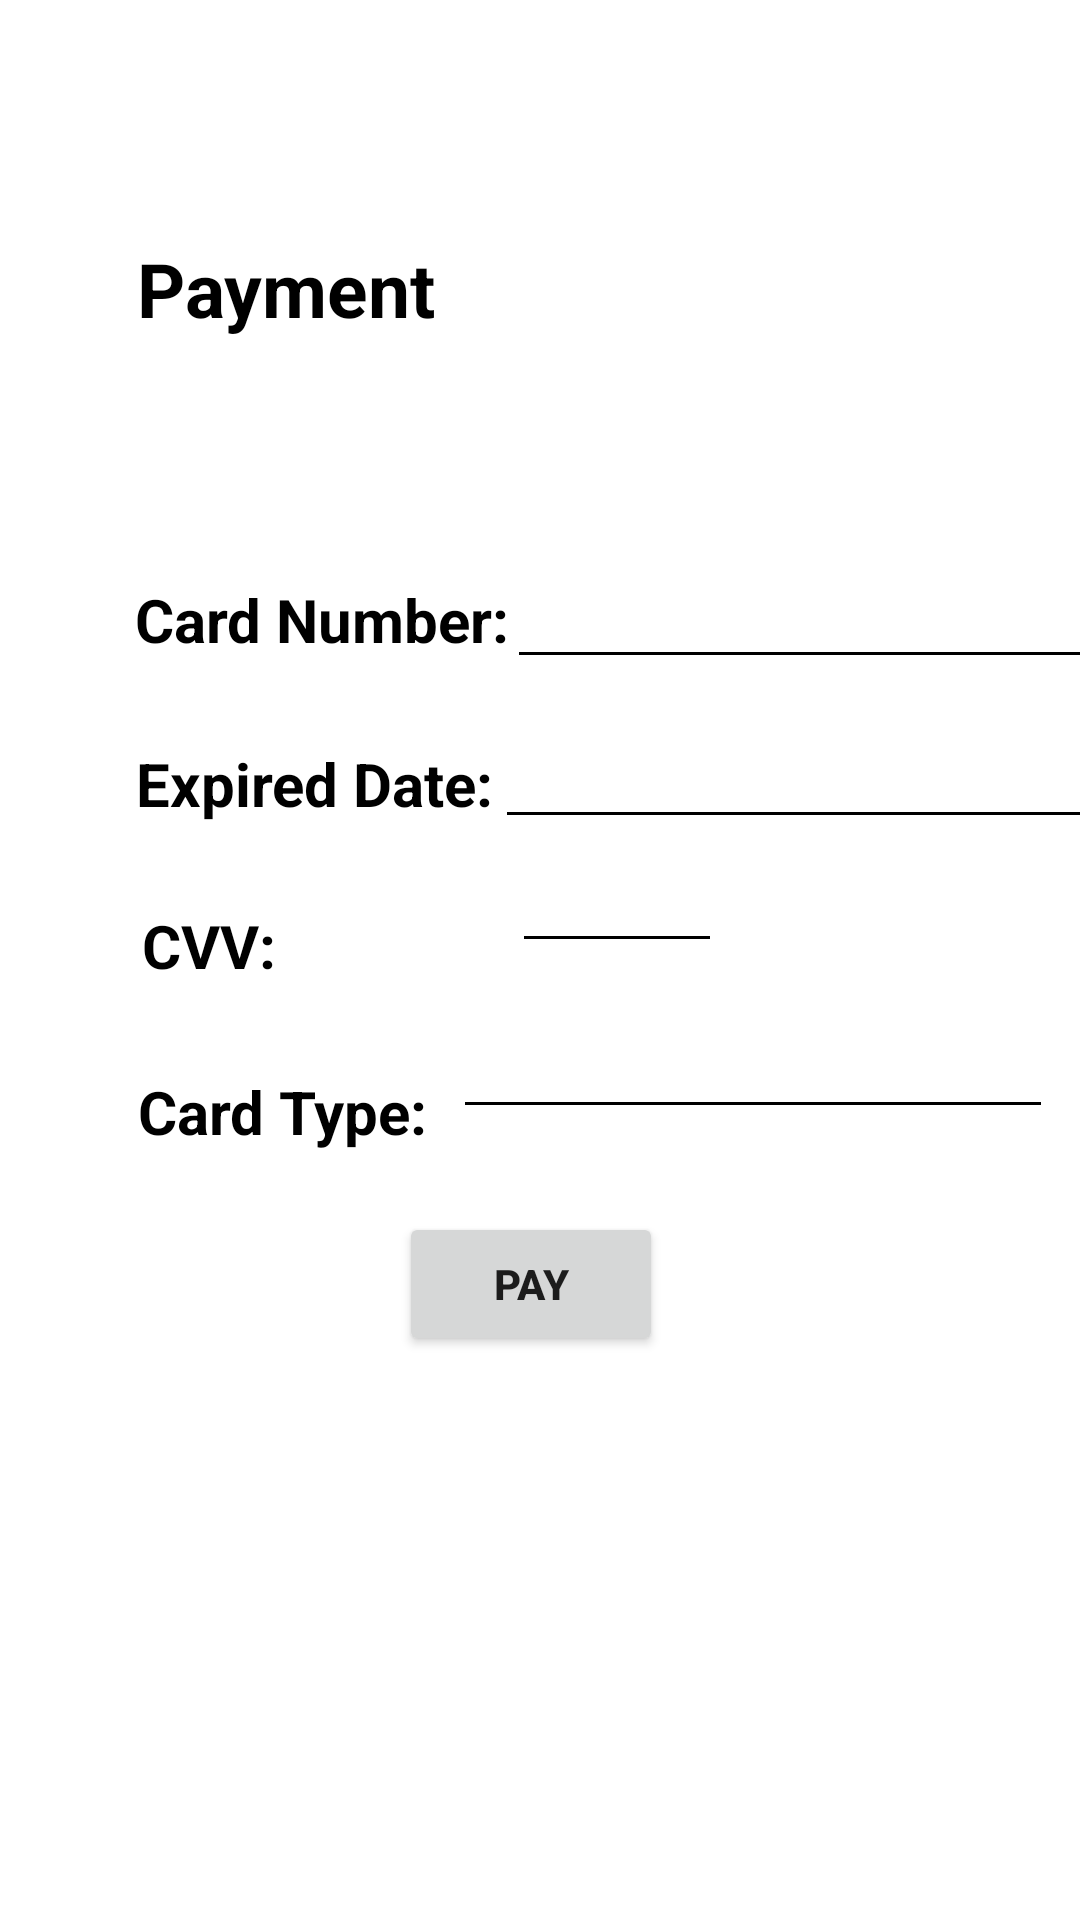

Produce the Android XML layout that renders to this screen, including the resource entries it uses.
<!-- AndroidManifest.xml: application theme Theme.FinalProjectMovieApplication -->
<!-- res/layout/activity_payment.xml -->
<?xml version="1.0" encoding="utf-8"?>
<androidx.constraintlayout.widget.ConstraintLayout xmlns:android="http://schemas.android.com/apk/res/android"
    xmlns:app="http://schemas.android.com/apk/res-auto"
    xmlns:tools="http://schemas.android.com/tools"
    android:layout_width="match_parent"
    android:layout_height="match_parent"
    tools:context=".payment">

    <TextView
        android:id="@+id/textView3"
        android:layout_width="wrap_content"
        android:layout_height="wrap_content"
        android:text="Payment"
        android:textColor="@color/black"
        android:textSize="25dp"
        android:textStyle="bold"
        app:layout_constraintBottom_toBottomOf="parent"
        app:layout_constraintEnd_toEndOf="parent"
        app:layout_constraintHorizontal_bias="0.176"
        app:layout_constraintStart_toStartOf="parent"
        app:layout_constraintTop_toTopOf="parent"
        app:layout_constraintVertical_bias="0.131" />

    <TextView
        android:id="@+id/textView"
        android:layout_width="wrap_content"
        android:layout_height="wrap_content"
        android:text="Card Number: "
        android:textColor="@color/black"
        android:textSize="20dp"
        android:textStyle="bold"
        app:layout_constraintBottom_toBottomOf="parent"
        app:layout_constraintEnd_toEndOf="parent"
        app:layout_constraintHorizontal_bias="0.196"
        app:layout_constraintStart_toStartOf="parent"
        app:layout_constraintTop_toTopOf="parent"
        app:layout_constraintVertical_bias="0.315" />

    <TextView
        android:id="@+id/textView5"
        android:layout_width="wrap_content"
        android:layout_height="wrap_content"
        android:text="Expired Date: "
        android:textColor="@color/black"
        android:textSize="20dp"
        android:textStyle="bold"
        app:layout_constraintBottom_toBottomOf="parent"
        app:layout_constraintEnd_toEndOf="parent"
        app:layout_constraintHorizontal_bias="0.192"
        app:layout_constraintStart_toStartOf="parent"
        app:layout_constraintTop_toBottomOf="@+id/textView"
        app:layout_constraintVertical_bias="0.07" />

    <TextView
        android:id="@+id/textView6"
        android:layout_width="wrap_content"
        android:layout_height="wrap_content"
        android:text="CVV: "
        android:textColor="@color/black"
        android:textSize="20dp"
        android:textStyle="bold"
        app:layout_constraintBottom_toBottomOf="parent"
        app:layout_constraintEnd_toEndOf="parent"
        app:layout_constraintHorizontal_bias="0.152"
        app:layout_constraintStart_toStartOf="parent"
        app:layout_constraintTop_toBottomOf="@+id/textView5"
        app:layout_constraintVertical_bias="0.08" />

    <TextView
        android:id="@+id/textView7"
        android:layout_width="wrap_content"
        android:layout_height="wrap_content"
        android:text="Card Type: "
        android:textColor="@color/black"
        android:textSize="20dp"
        android:textStyle="bold"
        app:layout_constraintBottom_toBottomOf="parent"
        app:layout_constraintEnd_toEndOf="parent"
        app:layout_constraintHorizontal_bias="0.178"
        app:layout_constraintStart_toStartOf="parent"
        app:layout_constraintTop_toBottomOf="@+id/textView6"
        app:layout_constraintVertical_bias="0.1" />

    <EditText
        android:id="@+id/card_num"
        android:layout_width="200dp"
        android:layout_height="wrap_content"
        android:backgroundTint="@color/black"
        android:inputType="number"
        android:textColor="@color/black"
        app:layout_constraintBottom_toBottomOf="parent"
        app:layout_constraintEnd_toEndOf="parent"
        app:layout_constraintHorizontal_bias="0.4"
        app:layout_constraintStart_toEndOf="@+id/textView"
        app:layout_constraintTop_toTopOf="parent"
        app:layout_constraintVertical_bias="0.309" />

    <EditText
        android:id="@+id/et_edate"
        android:layout_width="200dp"
        android:layout_height="wrap_content"
        android:backgroundTint="@color/black"
        android:textColor="@color/black"
        app:layout_constraintBottom_toBottomOf="parent"
        app:layout_constraintEnd_toEndOf="parent"
        app:layout_constraintHorizontal_bias="0.516"
        app:layout_constraintStart_toEndOf="@+id/textView5"
        app:layout_constraintTop_toBottomOf="@+id/card_num"
        app:layout_constraintVertical_bias="0.032" />

    <EditText
        android:id="@+id/et_cvv"
        android:layout_width="70dp"
        android:layout_height="wrap_content"
        android:backgroundTint="@color/black"
        android:inputType="number"
        android:textColor="@color/black"
        app:layout_constraintEnd_toEndOf="parent"
        app:layout_constraintHorizontal_bias="0.382"
        app:layout_constraintStart_toEndOf="@+id/textView6"
        app:layout_constraintTop_toBottomOf="@+id/et_edate" />

    <EditText
        android:id="@+id/cardtype"
        android:layout_width="200dp"
        android:layout_height="wrap_content"
        android:backgroundTint="@color/black"
        android:textColor="@color/black"
        app:layout_constraintBottom_toTopOf="@+id/payment_confirm"
        app:layout_constraintEnd_toEndOf="parent"
        app:layout_constraintHorizontal_bias="0.857"
        app:layout_constraintStart_toEndOf="@+id/textView6"
        app:layout_constraintTop_toBottomOf="@+id/et_cvv"
        app:layout_constraintVertical_bias="0.337" />

    <Button
        android:id="@+id/payment_confirm"
        android:layout_width="wrap_content"
        android:layout_height="wrap_content"
        android:layout_marginBottom="188dp"
        android:text="PAY"
        android:textStyle="bold"
        app:layout_constraintBottom_toBottomOf="parent"
        app:layout_constraintEnd_toEndOf="parent"
        app:layout_constraintHorizontal_bias="0.489"
        app:layout_constraintStart_toStartOf="parent" />

</androidx.constraintlayout.widget.ConstraintLayout>
<!-- resources referenced by this layout -->
<resources>
  <style name="Theme.FinalProjectMovieApplication" parent="Theme.MaterialComponents.DayNight.DarkActionBar">
          
          <item name="colorPrimary">@color/purple_500</item>
          <item name="colorPrimaryVariant">@color/purple_700</item>
          <item name="colorOnPrimary">@color/white</item>
          
          <item name="colorSecondary">@color/teal_200</item>
          <item name="colorSecondaryVariant">@color/teal_700</item>
          <item name="colorOnSecondary">@color/black</item>
          
          <item name="android:statusBarColor" tools:targetApi="l">?attr/colorPrimaryVariant</item>
          
      </style>
  <!-- not gathered from this repository: default colours our renderer supplied (Android Studio template values) -->
  <color name="purple_500">#FF6200EE</color>
  <color name="purple_700">#FF3700B3</color>
  <color name="teal_200">#FF03DAC5</color>
  <color name="teal_700">#FF018786</color>
  <color name="black">#FF000000</color>
  <color name="white">#FFFFFFFF</color>
</resources>
